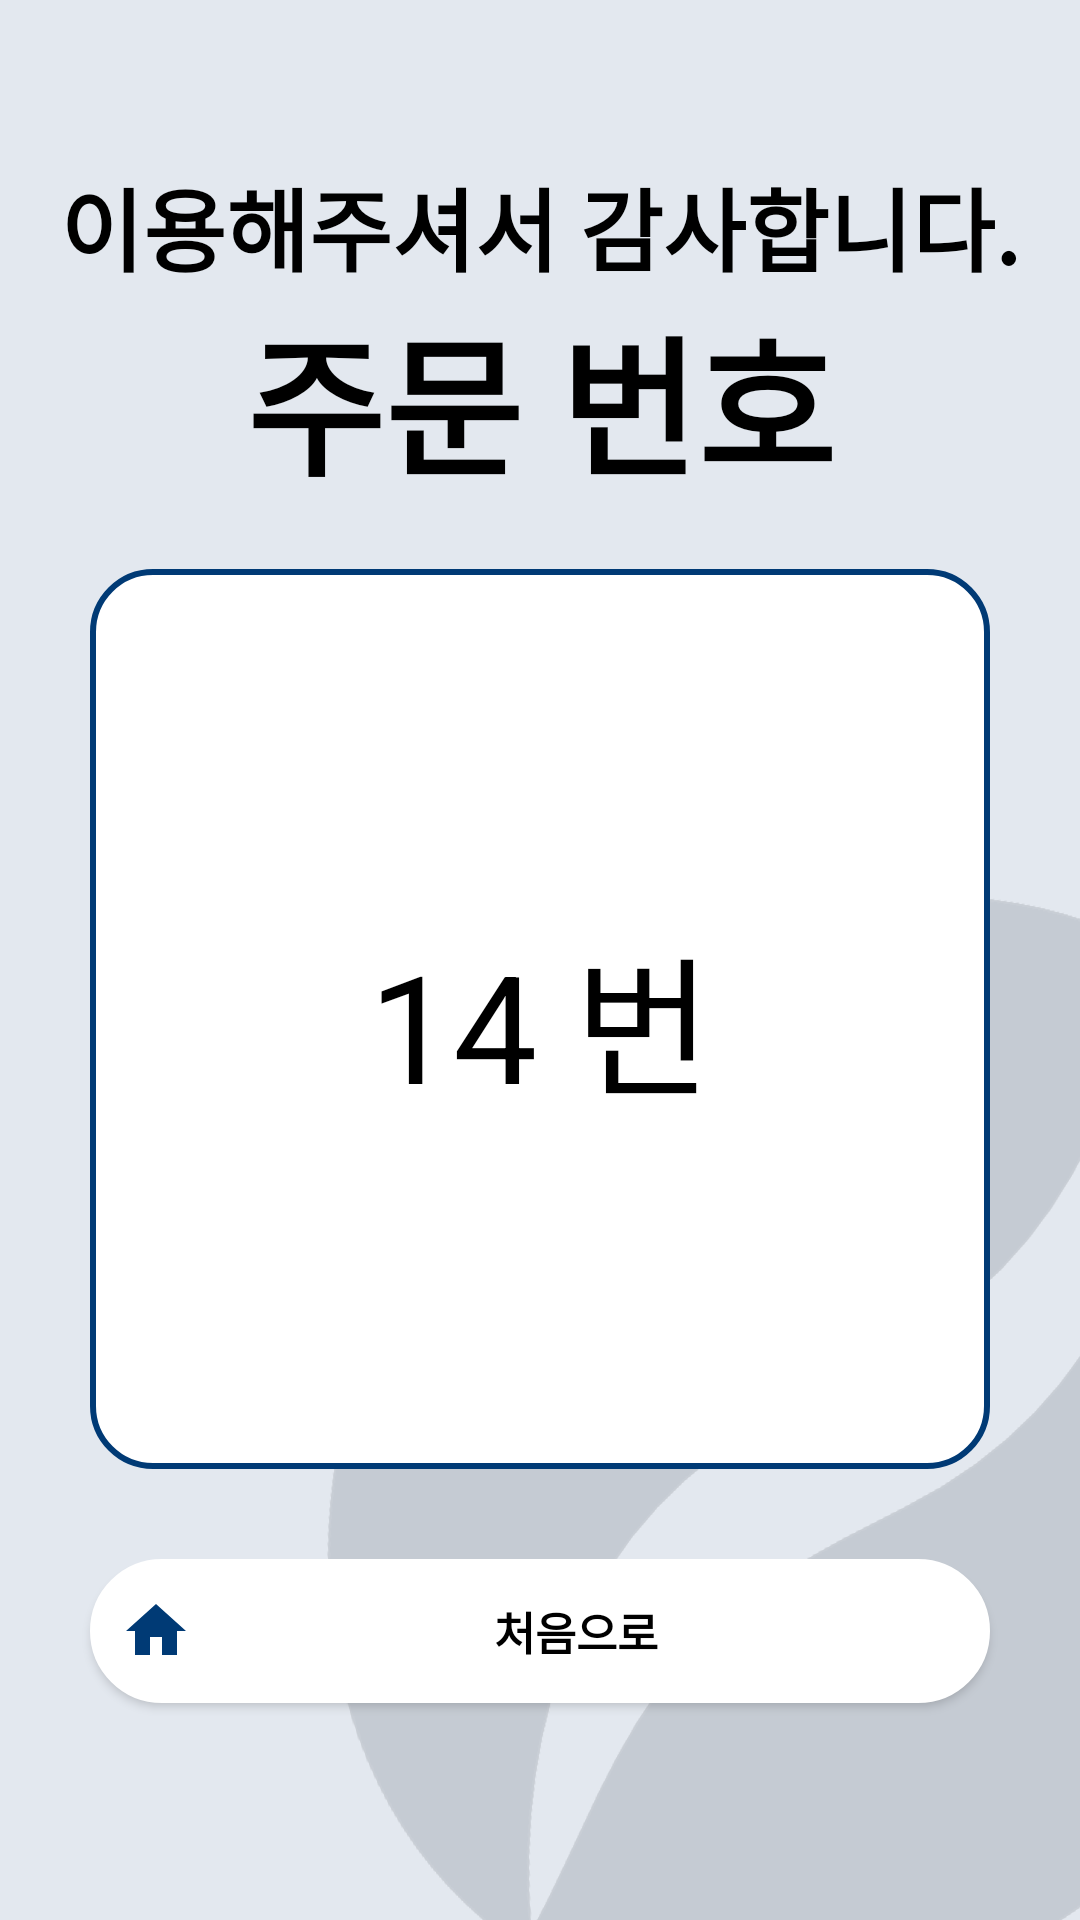

Reconstruct the res/layout file that produces this screen, plus the resources it refers to.
<!-- AndroidManifest.xml: application theme Theme.MyApp -->
<!-- res/layout/activity_order__num.xml -->
<?xml version="1.0" encoding="utf-8"?>
<LinearLayout xmlns:android="http://schemas.android.com/apk/res/android"
    xmlns:app="http://schemas.android.com/apk/res-auto"
    xmlns:tools="http://schemas.android.com/tools"
    android:layout_width="match_parent"
    android:layout_height="match_parent"
    tools:context=".Order_NumActivity"
    android:background="@drawable/choice_bg"
    android:gravity="center"
    android:orientation="vertical">

    <TextView
        android:layout_width="match_parent"
        android:layout_height="wrap_content"
        android:text="이용해주셔서 감사합니다."
        android:textColor="@color/black"
        android:textSize="30dp"
        android:textStyle="bold"
        android:gravity="center"/>

    <TextView
        android:layout_width="match_parent"
        android:layout_height="wrap_content"
        android:gravity="center"
        android:text="주문 번호"
        android:textColor="@color/black"
        android:textSize="50dp"
        android:textStyle="bold" />

    <TextView
        android:layout_width="300dp"
        android:layout_height="300dp"
        android:background="@drawable/order_popup"
        android:layout_marginTop="20dp"
        android:gravity="center"
        android:text="14 번"
        android:textColor="@color/black"
        android:textSize="50dp" />


    <androidx.appcompat.widget.AppCompatButton
        android:id="@+id/goHome"
        android:layout_width="300dp"
        android:layout_height="wrap_content"
        android:layout_marginTop="30dp"
        android:padding="10dp"
        android:background="@drawable/home_btn"
        android:backgroundTint="@color/white"
        android:drawableLeft="@drawable/home"
        android:gravity="center"
        android:text="처음으로"
        android:textColor="@color/black"
        android:textSize="15dp"
        android:textStyle="bold"/>

    <TextView
        android:id="@+id/chatTv_request"
        android:textColor="@color/white"
        android:layout_width="wrap_content"
        android:layout_height="wrap_content"/>


</LinearLayout>
<!-- resources referenced by this layout -->
<resources>
  <color name="black">#FF000000</color>
  <color name="white">#FFFFFFFF</color>
  <!-- drawable choice_bg: png bitmap (drawable, 42905 bytes) -->
  <!-- drawable home (drawable) -->
  <vector android:height="24dp" android:tint="#003A75"
      android:viewportHeight="24" android:viewportWidth="24"
      android:width="24dp" xmlns:android="http://schemas.android.com/apk/res/android">
      <path android:fillColor="@android:color/white" android:pathData="M10,20v-6h4v6h5v-8h3L12,3 2,12h3v8z"/>
  </vector>
  <!-- drawable home_btn (drawable) -->
  <?xml version="1.0" encoding="utf-8"?>
  <shape xmlns:android="http://schemas.android.com/apk/res/android" >
  
      <solid android:color="#ffffff" />
  
      <stroke
          android:width="2dp"
          android:color="#003A75" />
      <corners
          android:topLeftRadius="50dp"
          android:topRightRadius="50dp"
          android:bottomLeftRadius="50dp"
          android:bottomRightRadius="50dp"  />
  
  </shape>
  <!-- drawable order_popup (drawable) -->
  <?xml version="1.0" encoding="utf-8"?>
  <shape xmlns:android="http://schemas.android.com/apk/res/android" >
  
      <solid android:color="#ffffff" /> //배경색
  
      <stroke
          android:width="2dp"
          android:color="#003A75" /> //선색
      <corners
          android:topLeftRadius="20dp"
          android:topRightRadius="20dp"
          android:bottomLeftRadius="20dp"
          android:bottomRightRadius="20dp"  /> // 선 휘는각도
  
      />
  
  </shape>
  <style name="Theme.MyApp" parent="Theme.MaterialComponents.DayNight.NoActionBar">
          
          <item name="colorPrimary">@color/purple_500</item>
          <item name="colorPrimaryVariant">@color/purple_700</item>
          <item name="colorOnPrimary">@color/black</item>
          
          <item name="colorSecondary">@color/teal_200</item>
          <item name="colorSecondaryVariant">@color/teal_700</item>
          <item name="colorOnSecondary">@color/black</item>
          
          <item name="android:statusBarColor" tools:targetApi="l">?attr/colorPrimaryVariant</item>
          
      </style>
  <color name="purple_500">#FF6200EE</color>
  <color name="purple_700">#FF3700B3</color>
  <color name="teal_200">#FF03DAC5</color>
  <color name="teal_700">#FF018786</color>
</resources>
